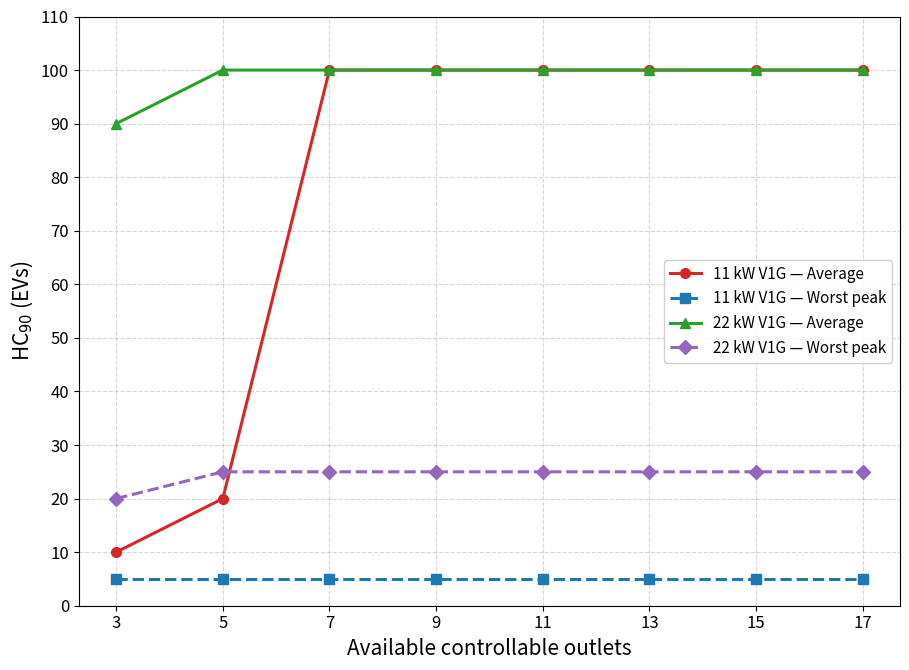

Recreate this plot in Python.
"""Plot V1G HC90 across available outlets for 11 and 22 kW configurations."""

from pathlib import Path

import matplotlib.pyplot as plt
import numpy as np


def make_plot(outfile="v1g_hc90_available_outlets.png"):
    outlets = np.array([3, 5, 7, 9, 11, 13, 15, 17])

    series = [
        (
            "11 kW V1G — Average",
            np.array([10, 20, 100, 100, 100, 100, 100, 100]),
            "#d62728",
            "o",
            "-",
        ),
        (
            "11 kW V1G — Worst peak",
            np.array([5, 5, 5, 5, 5, 5, 5, 5]),
            "#1f77b4",
            "s",
            "--",
        ),
        (
            "22 kW V1G — Average",
            np.array([90, 100, 100, 100, 100, 100, 100, 100]),
            "#2ca02c",
            "^",
            "-",
        ),
        (
            "22 kW V1G — Worst peak",
            np.array([20, 25, 25, 25, 25, 25, 25, 25]),
            "#9467bd",
            "D",
            "--",
        ),
    ]

    fig, ax = plt.subplots(figsize=(9.2, 6.8))

    for label, values, color, marker, linestyle in series:
        ax.plot(
            outlets,
            values,
            marker=marker,
            color=color,
            linestyle=linestyle,
            linewidth=2.2,
            markersize=7,
            label=label,
        )

    ax.set_xlabel("Available controllable outlets", fontsize=15)
    ax.set_ylabel(r"HC$_{90}$ (EVs)", fontsize=15)
    ax.set_xticks(outlets)
    ax.set_yticks(np.arange(0, 111, 10))
    ax.set_ylim(0, 110)
    ax.tick_params(axis="both", labelsize=12)
    ax.grid(True, linestyle="--", alpha=0.5)
    ax.legend(fontsize=11, framealpha=0.9)

    fig.tight_layout()
    output_path = Path(outfile)
    fig.savefig(output_path, dpi=200, bbox_inches="tight")
    fig.savefig(output_path.with_suffix(".eps"), format="eps", bbox_inches="tight")
    print(f"Saved figure to {output_path}")


if __name__ == "__main__":
    make_plot()
